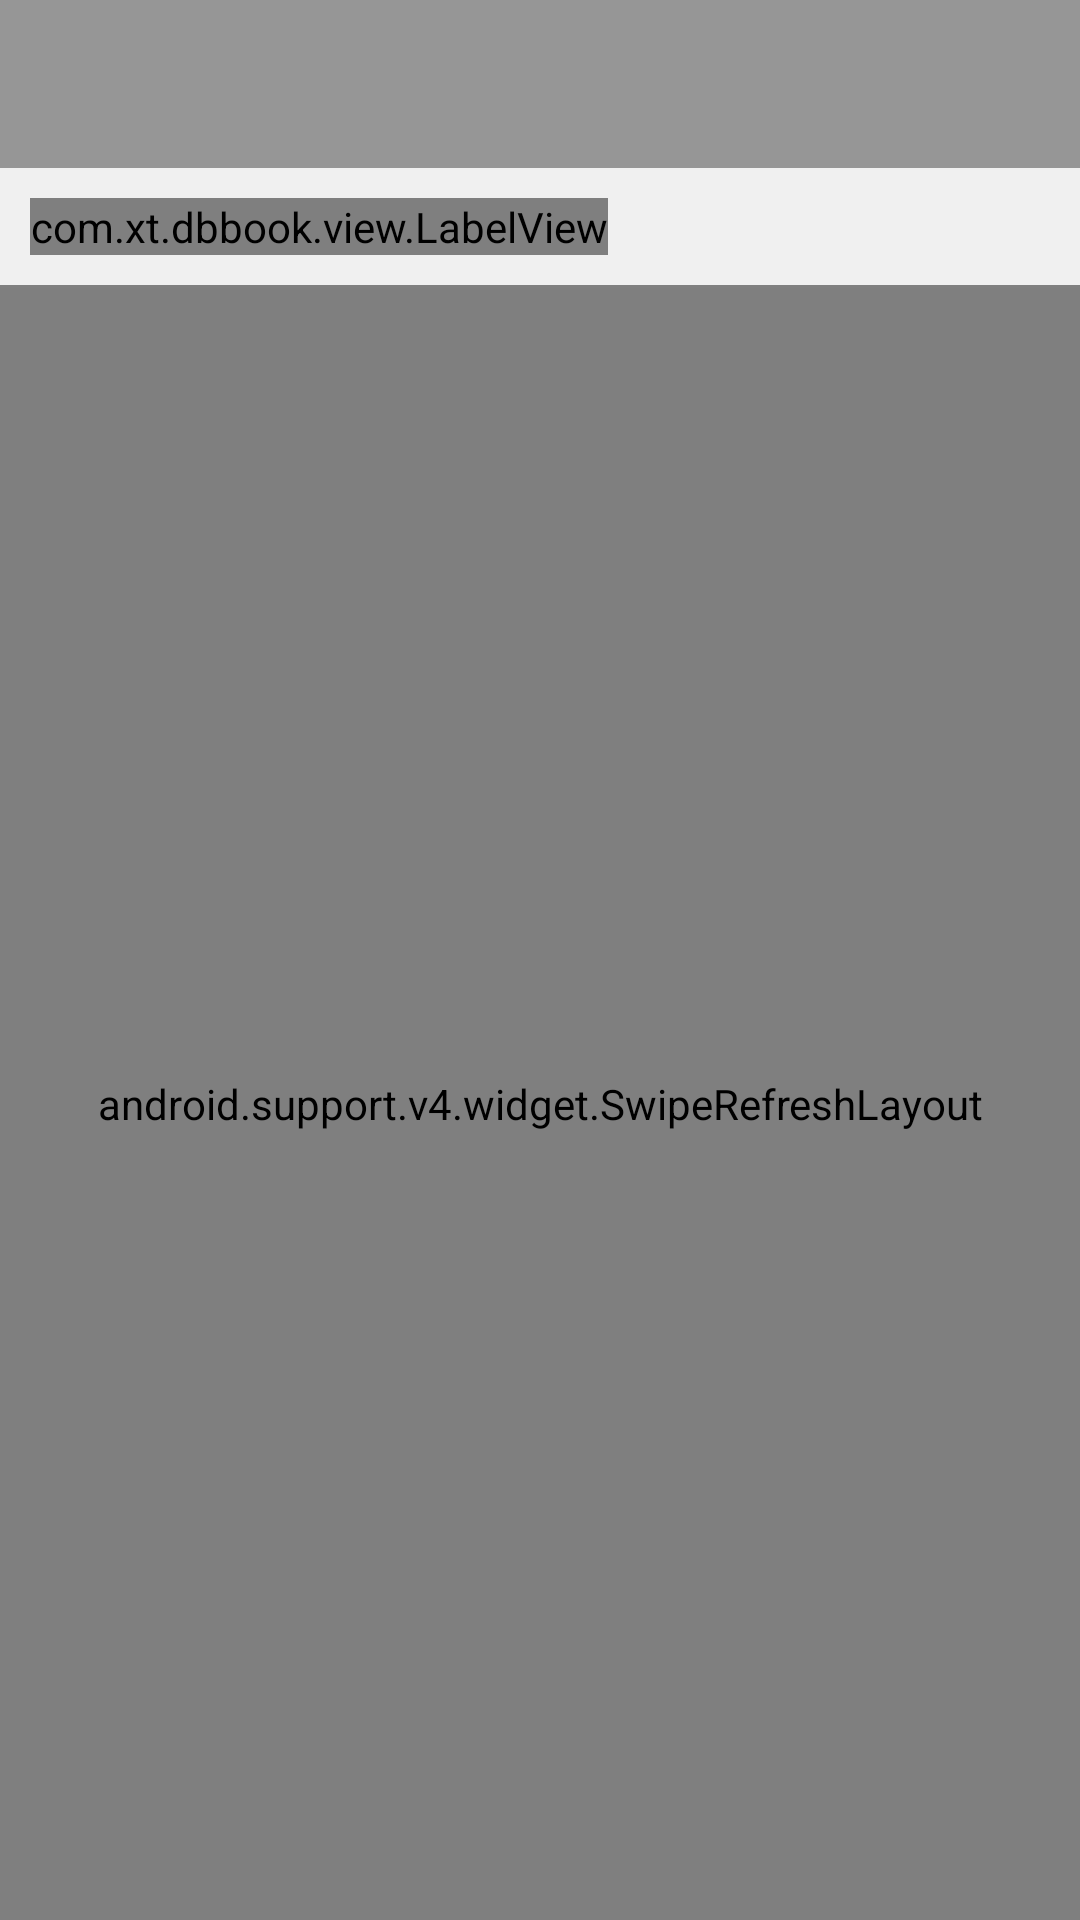

This screen was rendered from an Android layout file. Write that file and the resources it references.
<!-- AndroidManifest.xml: application theme Theme.AppCompat.Light.NoActionBar -->
<!-- res/layout/activity_all_anno.xml -->
<?xml version="1.0" encoding="utf-8"?>
<LinearLayout xmlns:android="http://schemas.android.com/apk/res/android"
    android:layout_width="match_parent"
    android:layout_height="match_parent"
    android:background="@color/bg_activity"
    android:orientation="vertical">

    <android.support.design.widget.AppBarLayout
        android:layout_width="match_parent"
        android:layout_height="wrap_content"
        android:theme="@style/toolbar_white_theme">

        <android.support.v7.widget.Toolbar
            android:id="@+id/toolbar"
            android:layout_width="match_parent"
            android:layout_height="wrap_content"
            android:background="@color/toolbar_back_color" />
    </android.support.design.widget.AppBarLayout>

    <com.xt.dbbook.view.LabelView
        android:id="@+id/total_num"
        android:layout_width="wrap_content"
        android:layout_height="wrap_content"
        android:layout_margin="10dp" />

    <ImageView
        android:layout_width="match_parent"
        android:layout_height="1dp"
        android:background="@color/inactive_text_color" />

    <android.support.v4.widget.SwipeRefreshLayout
        android:id="@+id/refresh_layout"
        android:layout_width="match_parent"
        android:layout_height="match_parent">

        <android.support.v7.widget.RecyclerView
            android:id="@+id/anno_recycler"
            android:layout_width="match_parent"
            android:layout_height="wrap_content"
            android:layout_marginLeft="2dp"
            android:layout_marginRight="2dp"
            android:background="@color/bg_activity"
            android:paddingTop="6dp"
            android:scrollbarStyle="outsideOverlay"
            android:scrollbars="vertical" />
    </android.support.v4.widget.SwipeRefreshLayout>
</LinearLayout>
<!-- resources referenced by this layout -->
<resources>
  <color name="bg_activity">#f0f0f0</color>
  <color name="inactive_text_color">#808080</color>
  <color name="toolbar_back_color">#969696</color>
  <style name="toolbar_white_theme" parent="@style/ThemeOverlay.AppCompat.Dark.ActionBar">
          <item name="colorControlNormal">@color/white</item>
      </style>
  <style name="Theme.AppCompat.Light.NoActionBar" parent="@style/Theme.AppCompat.Light">
          <item name="windowNoTitle">true</item>
      </style>
  <color name="white">#FFFFFF</color>
</resources>
